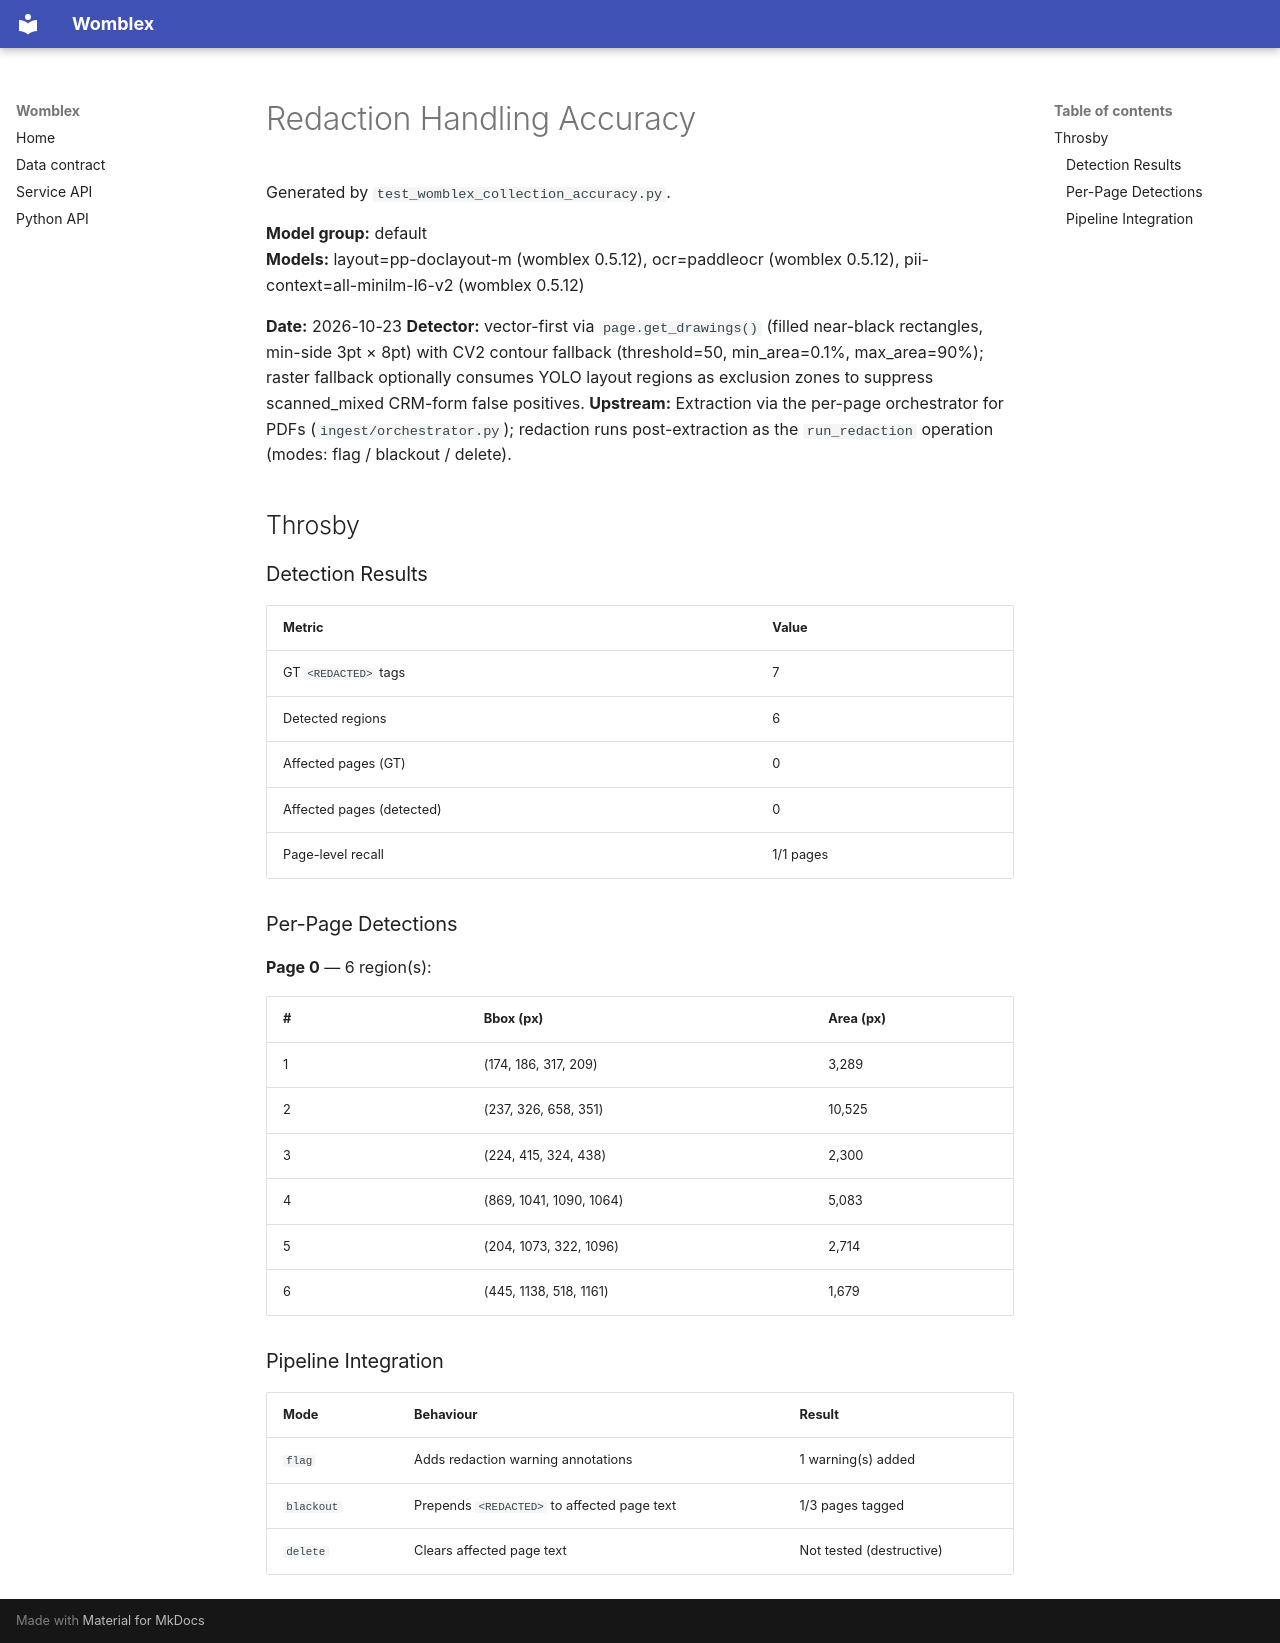

repository: DeepCivic/womblex · page: accuracy/REDACTION_HANDLING/index.html · generator: mkdocs

# Redaction Handling Accuracy

Generated by `test_womblex_collection_accuracy.py`.

**Model group:** default  
**Models:** layout=pp-doclayout-m (womblex 0.5.12), ocr=paddleocr (womblex 0.5.12), pii-context=all-minilm-l6-v2 (womblex 0.5.12)

**Date:** 2026-10-23
**Detector:** vector-first via `page.get_drawings()` (filled near-black rectangles, min-side 3pt × 8pt) with CV2 contour fallback (threshold=50, min_area=0.1%, max_area=90%); raster fallback optionally consumes YOLO layout regions as exclusion zones to suppress scanned_mixed CRM-form false positives.
**Upstream:** Extraction via the per-page orchestrator for PDFs (`ingest/orchestrator.py`); redaction runs post-extraction as the `run_redaction` operation (modes: flag / blackout / delete).

## Throsby

### Detection Results

| Metric | Value |
|--------|-------|
| GT `<REDACTED>` tags | 7 |
| Detected regions | 6 |
| Affected pages (GT) | 0 |
| Affected pages (detected) | 0 |
| Page-level recall | 1/1 pages |

### Per-Page Detections

**Page 0** — 6 region(s):

| # | Bbox (px) | Area (px) |
|---|-----------|-----------|
| 1 | (174, 186, 317, 209) | 3,289 |
| 2 | (237, 326, 658, 351) | 10,525 |
| 3 | (224, 415, 324, 438) | 2,300 |
| 4 | (869, 1041, 1090, 1064) | 5,083 |
| 5 | (204, 1073, 322, 1096) | 2,714 |
| 6 | (445, 1138, 518, 1161) | 1,679 |

### Pipeline Integration

| Mode | Behaviour | Result |
|------|-----------|--------|
| `flag` | Adds redaction warning annotations | 1 warning(s) added |
| `blackout` | Prepends `<REDACTED>` to affected page text | 1/3 pages tagged |
| `delete` | Clears affected page text | Not tested (destructive) |
